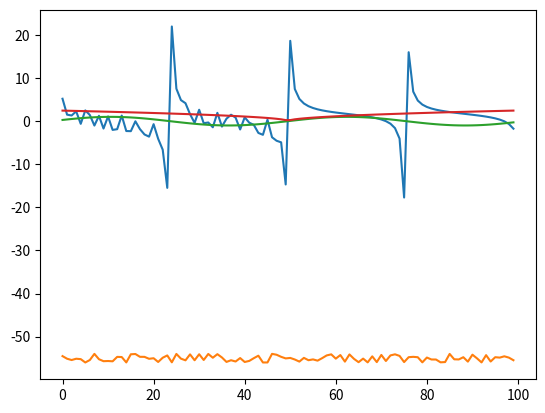

Reproduce this figure in Python.
import re
import operator
import numpy
import matplotlib.pyplot as plt
from math import sin, cos, tan, exp, sqrt

functions = ["sin", "cos", "tg", "abs", "exp", "pow", "sqrt"]
operators = ["*", "/", "+", "-"]
constants = ["E", "PI"]
constant_values = ["2.7", "3.14"]
ops = {
    '+': operator.add,
    '-': operator.sub,
    '*': operator.mul,
}
funcs = {'sin': sin, 'cos': cos, 'tg': tan, 'exp': exp, 'abs': abs}


def is_float(value):
    try:
        float(value)
        return True
    except ValueError:
        return False


def tokenize(formula):
    return re.findall(r"(\b\w*[\.]?\w+\b|[\(\)\+\*\-\/])", formula)


def parse_formula_to_rpn(tokens):
    output_queue = []
    stack = []
    for token in tokens:
        if is_float(token) or token in constants or token == "x":
            output_queue.append(token)
        elif token in functions or token == "(":
            stack.append(token)
        elif token in operators:
            while (len(stack) and
                   ((stack[-1] in functions) or ((stack[-1] in operators) and ((int)(operators.index(token) / 2) >= (int)(operators.index(stack[-1]) / 2)))) and
                   (stack[-1] != "(")):
                output_queue.append(stack.pop())
            stack.append(token)
        elif token == ")":
            while len(stack) and stack[-1] != "(":
                output_queue.append(stack.pop())
            if len(stack):
                stack.pop()  # pop left parentheses
            else:
                raise Exception("Wrong right parentheses in formula")
        else:
            raise Exception("Wrong function name")
    while len(stack):
        output_queue.append(stack.pop())
    return output_queue


def make_tabulation(formula_tokens, x1, x2, step=0.01):
    values = []
    for x in numpy.linspace(x1, x2, int(1 / step)):
        formula = list(formula_tokens)
        for i, item in enumerate(formula):
            if item == "x":
                formula[i] = str(x)
        values.append(calclulate_rpn(formula))
    return values


def calclulate_rpn(rpn):
    stack = []
    for token in rpn:
        if is_float(token):
            stack.append(token)
        elif token in constants:
            stack.append(constant_values[constants.index(token)])
        elif token in operators:
            value_1 = float(stack.pop())
            value_2 = float(stack.pop())
            if token == "/":
                if value_1 == 0:
                    raise Exception("Devide by 0")
                else:
                    stack.append(value_2 / value_1)
            else:
                stack.append(ops[token](value_2, value_1))
        elif token in functions:
            if token == "pow":
                value_1 = float(stack.pop())
                value_2 = float(stack.pop())
                if value_1 == 0 and value_2 == 0:
                    raise Exception("Zero pow zero")
                else:
                    stack.append(pow(value_2, value_1))
            elif token == "sqrt":
                value = float(stack.pop())
                if value < 0:
                    raise Exception("Negative value under sqrt")
                else:
                    stack.append(sqrt(value))
            else:
                stack.append(funcs[token](float(stack.pop())))
        elif token == "(":
            raise Exception("Wrong left parentheses in formula")
        else:
            raise Exception("Unknown exception")

    return stack.pop()


if __name__ == "__main__":

    formulas = ["2*sin(1/(exp(3.5*x))+1)-tg(x+3.14/2)",
                "1+sin(2*sin(E*x)/exp(tg(pow(4, 5)+(pow(4, 5)))-6*7*8))-9*tg(abs(10-cos(PI+E))*sqrt(abs(tg(11+PI)+tg(12))))",
                "sin(x)",
                "1+sin(tg(2)))",
                "1+sin((tg(2))",
                "1+sin(tg(2))/0",
                "1+sin(tg(2))*pow(0, 0)",
                "1+sqrt(6-3*4)",
                "1+sqt(6-4)",
                "sqrt(abs(x))"]

    for formula in formulas:
        try:
            plt.plot(make_tabulation(
                parse_formula_to_rpn(tokenize(formula)), -6, 6))
            plt.show()
        except Exception as e:
            print(e)
